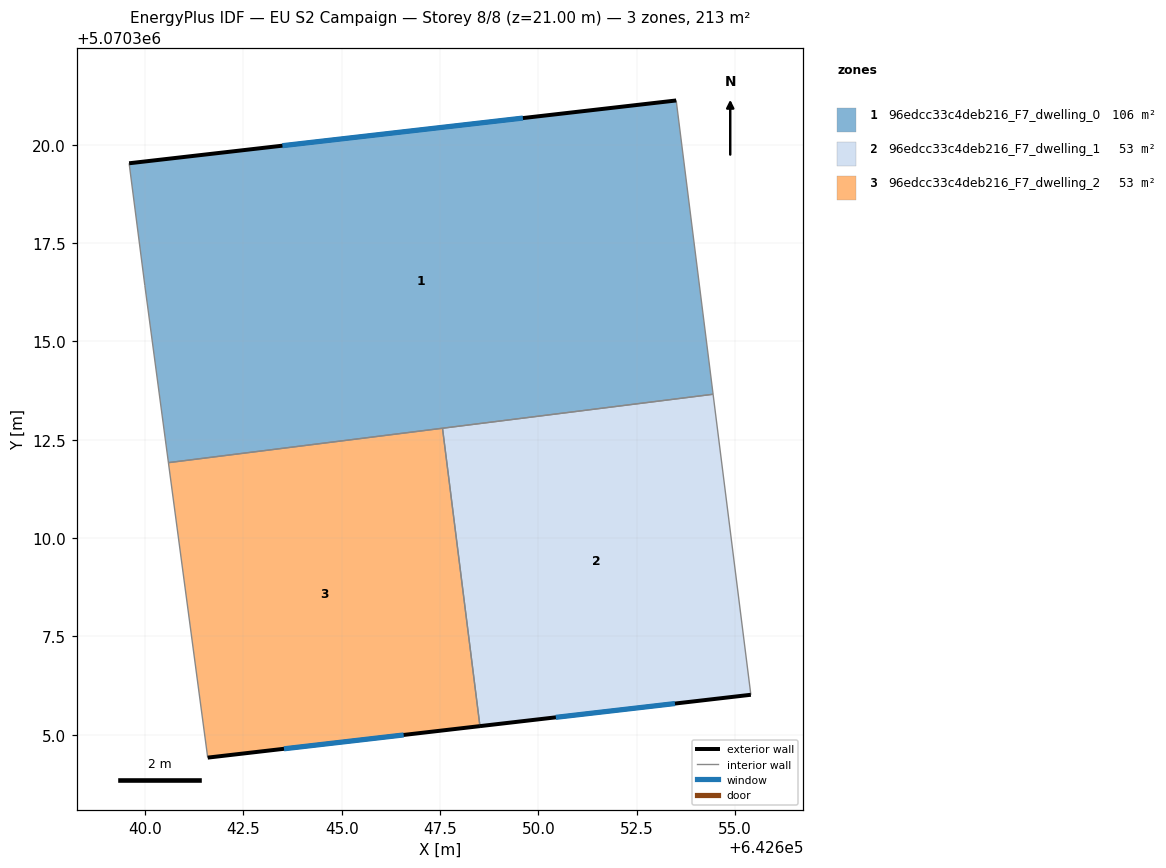
=== STOREY PLAN SPEC (per zone: floor XY polygon, exterior-wall plan segments, windows/doors) ===
zone 1: 96edcc33c4deb216_F7_dwelling_0  (106.3 m²)
  floor: (642654.44, 5070313.66) (642653.51, 5070321.13) (642639.60, 5070319.53) (642639.99, 5070316.43) (642640.59, 5070311.92)
  exterior wall: (642639.60, 5070319.53) – (642653.51, 5070321.13)  [14.0 m]
    window: (642643.49, 5070319.98) – (642649.61, 5070320.68)  [8.1 m²]
  interior walls: 5
zone 2: 96edcc33c4deb216_F7_dwelling_1  (53.2 m²)
  floor: (642655.40, 5070306.02) (642654.44, 5070313.66) (642647.56, 5070312.79) (642648.52, 5070305.22)
  exterior wall: (642655.40, 5070306.02) – (642648.52, 5070305.22)  [6.9 m]
    window: (642653.47, 5070305.79) – (642650.45, 5070305.44)  [4.0 m²]
  interior walls: 3
zone 3: 96edcc33c4deb216_F7_dwelling_2  (53.2 m²)
  floor: (642648.52, 5070305.22) (642647.56, 5070312.79) (642640.59, 5070311.92) (642641.59, 5070304.42)
  exterior wall: (642648.52, 5070305.22) – (642641.59, 5070304.42)  [7.0 m]
    window: (642646.58, 5070304.99) – (642643.53, 5070304.64)  [4.0 m²]
  interior walls: 3

=== DERIVED (storey summary) ===
Building: EU S2 Campaign
Storey: 8 of 8  (floor level z = 21.00 m)
Storey gross floor area: 212.6 m²
Zones on this storey: 3
  - 96edcc33c4deb216_F7_dwelling_0: floor 106.3 m²; exterior wall 14.0 m (42.0 m²); 1 window(s) 8.1 m²; WWR 19.3%
  - 96edcc33c4deb216_F7_dwelling_1: floor 53.2 m²; exterior wall 6.9 m (20.8 m²); 1 window(s) 4.0 m²; WWR 19.3%
  - 96edcc33c4deb216_F7_dwelling_2: floor 53.2 m²; exterior wall 7.0 m (20.9 m²); 1 window(s) 4.0 m²; WWR 19.3%
Zone adjacency (shared interzone walls):
  - 96edcc33c4deb216_F7_dwelling_0 ↔ 96edcc33c4deb216_F7_dwelling_1
  - 96edcc33c4deb216_F7_dwelling_0 ↔ 96edcc33c4deb216_F7_dwelling_2
  - 96edcc33c4deb216_F7_dwelling_1 ↔ 96edcc33c4deb216_F7_dwelling_2